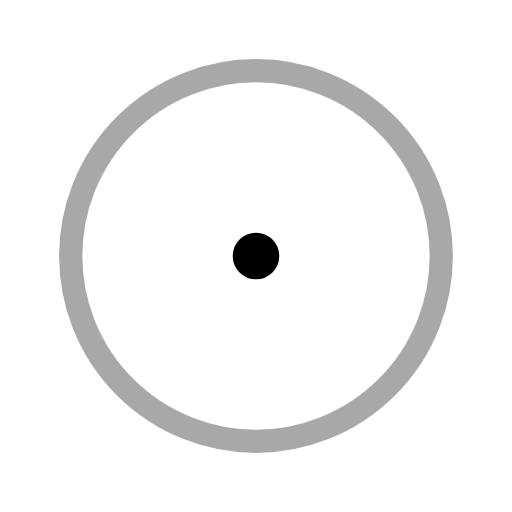
t = 0.00 s
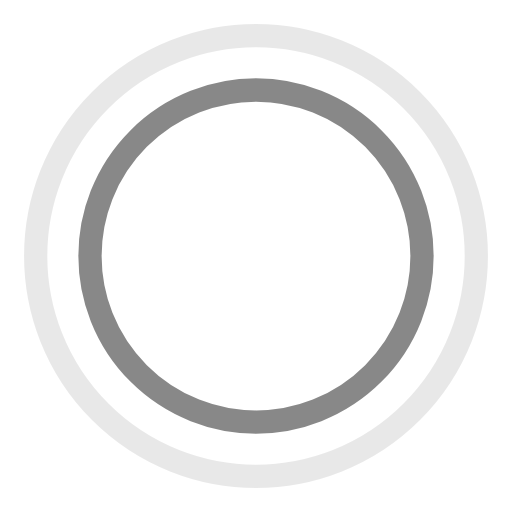
t = 0.70 s
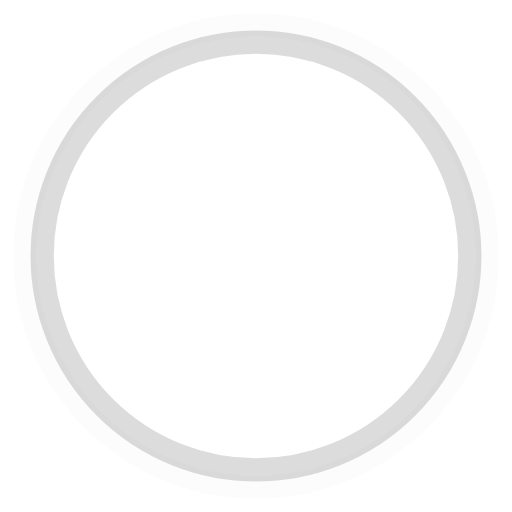
t = 1.40 s
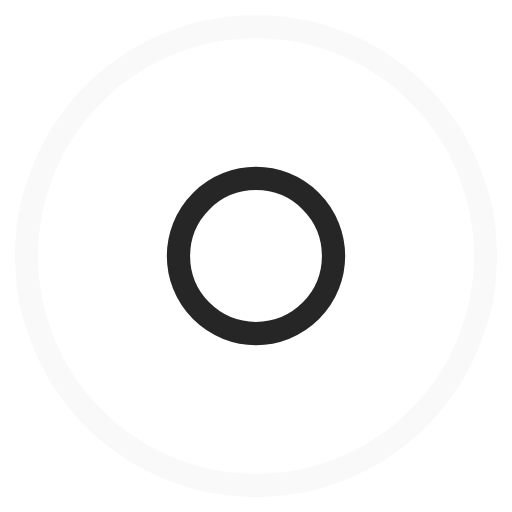
t = 2.10 s

The animated SVG that drew these frames (rendered in a browser with its animation timeline set to each time). Animation: 4 SMIL elements (animate=4); one cycle of 2.80 s, repeats indefinitely.

<!-- By Sam Herbert (@sherb), for everyone. More @ http://goo.gl/7AJzbL -->
<svg width="44" height="44" viewBox="0 0 44 44" xmlns="http://www.w3.org/2000/svg" stroke="#000">
    <g fill="none" fill-rule="evenodd" stroke-width="2">
        <circle cx="22" cy="22" r="1">
            <animate attributeName="r"
                begin="0s" dur="2.8s"
                values="1; 20"
                calcMode="spline"
                keyTimes="0; 1"
                keySplines="0.165, 0.84, 0.44, 1"
                repeatCount="indefinite" />
            <animate attributeName="stroke-opacity"
                begin="0s" dur="2.8s"
                values="1; 0"
                calcMode="spline"
                keyTimes="0; 1"
                keySplines="0.3, 0.61, 0.355, 1"
                repeatCount="indefinite" />
        </circle>
        <circle cx="22" cy="22" r="1">
            <animate attributeName="r"
                begin="-0.9s" dur="2.8s"
                values="1; 20"
                calcMode="spline"
                keyTimes="0; 1"
                keySplines="0.165, 0.84, 0.44, 1"
                repeatCount="indefinite" />
            <animate attributeName="stroke-opacity"
                begin="-0.9s" dur="2.8s"
                values="1; 0"
                calcMode="spline"
                keyTimes="0; 1"
                keySplines="0.3, 0.61, 0.355, 1"
                repeatCount="indefinite" />
        </circle>
    </g>
</svg>
